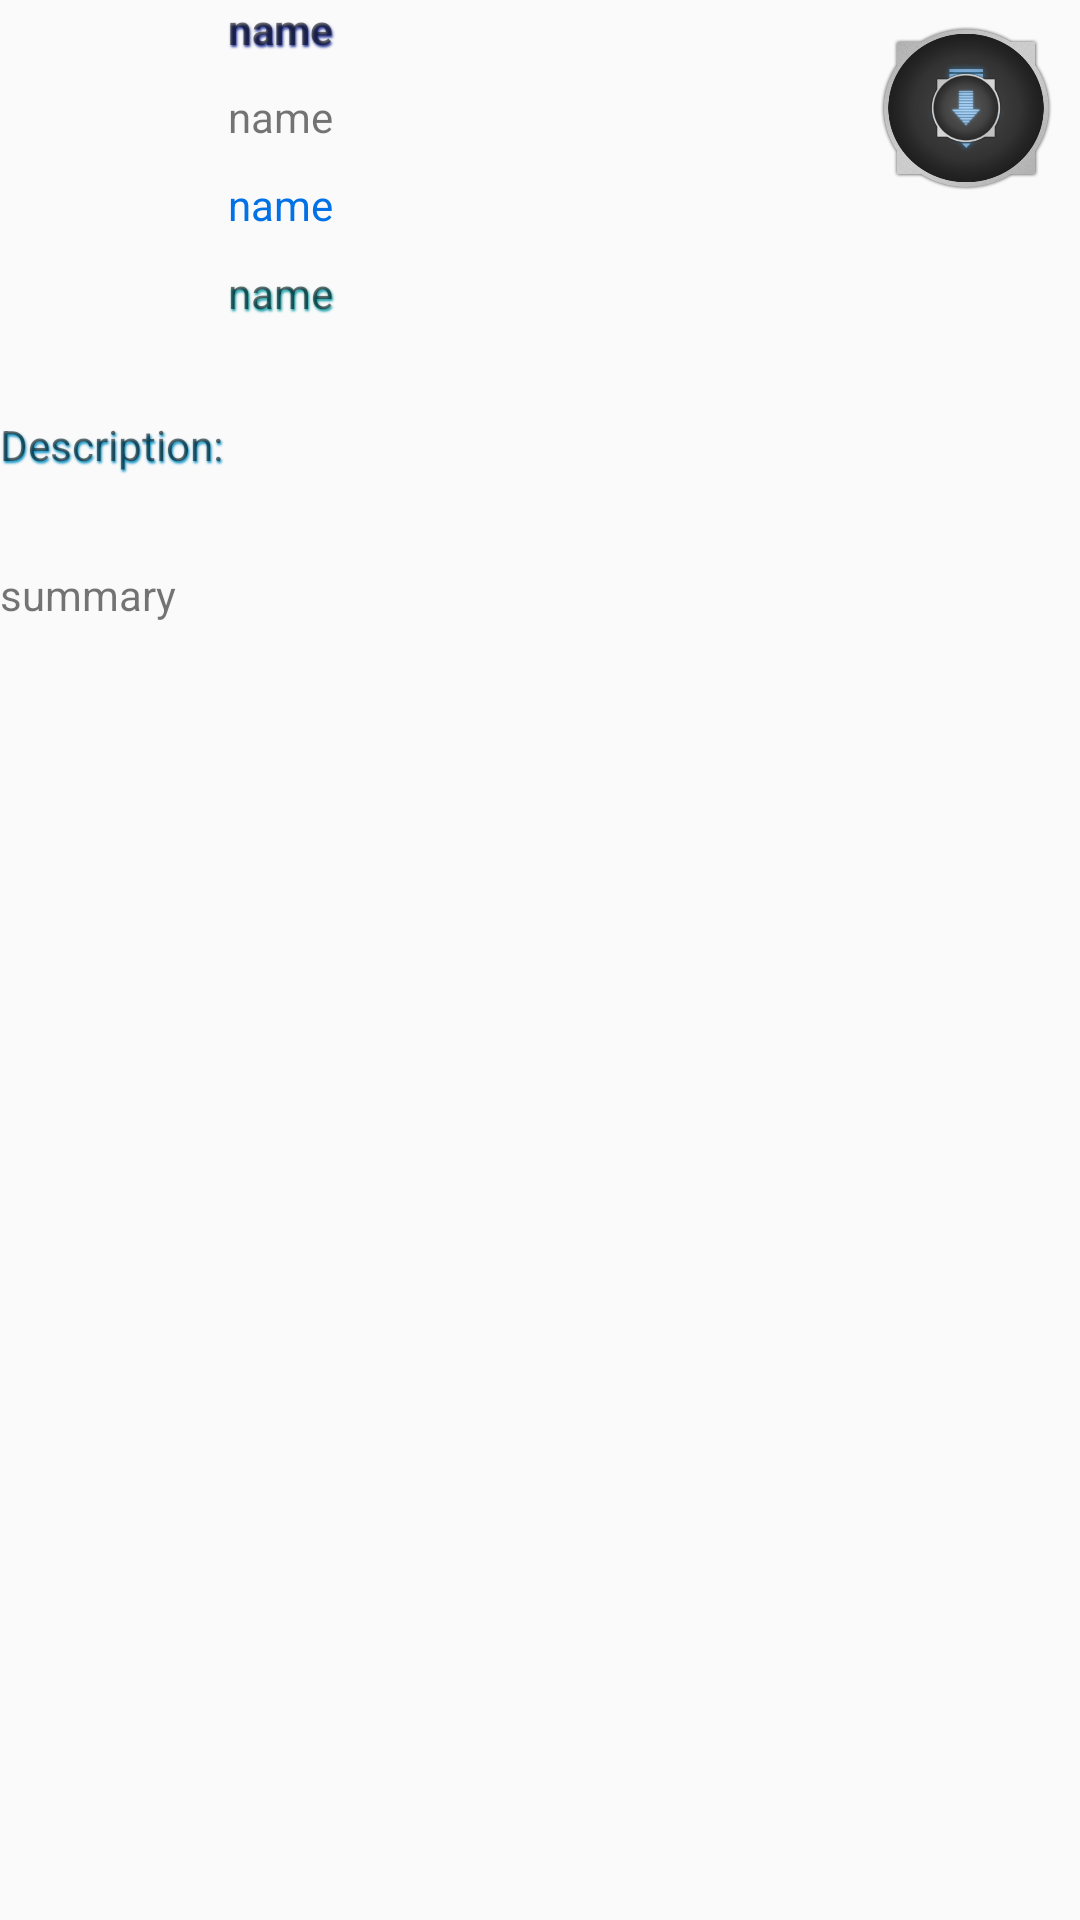

Android layout source for this screen:
<!-- AndroidManifest.xml: application theme AppTheme -->
<!-- res/layout/activity_detail_application.xml -->
<LinearLayout xmlns:android="http://schemas.android.com/apk/res/android"
    xmlns:tools="http://schemas.android.com/tools"
    android:layout_width="match_parent"
    android:layout_height="match_parent"
    android:orientation="vertical"
    android:weightSum="6"
    tools:context="prueba.rappiprueba.DetailApplication">

    <LinearLayout
        android:orientation="horizontal"
        android:weightSum="5"
        android:layout_width="match_parent"
        android:layout_height="0dp"
        android:layout_weight="1.1">

       <ImageView
           android:id="@+id/imageEntryDetail"
           android:layout_width="0dp"
           android:layout_height="match_parent"
           android:layout_weight="1"/>

        <LinearLayout
            android:layout_width="0dp"
            android:layout_height="match_parent"
            android:layout_weight="0.1"></LinearLayout>

        <LinearLayout
            android:orientation="vertical"
            android:weightSum="4"
            android:layout_width="0dp"
            android:layout_height="match_parent"
            android:layout_weight="3">

            <TextView
                android:id="@+id/nameEntryDetail"
                android:layout_width="match_parent"
                android:layout_height="0dp"
                android:shadowColor="@color/ColorPrimaryDark"
                android:shadowRadius="1.5"
                android:shadowDx="1"
                android:shadowDy="2"
                android:text="name"
                android:textStyle="bold"
                android:layout_weight="1"/>

            <TextView
                android:id="@+id/titleEntryDetail"
                android:layout_width="match_parent"
                android:layout_height="0dp"
                android:text="name"
                android:layout_weight="1"/>

            <TextView
                android:id="@+id/priceEntryDetail"
                android:layout_width="match_parent"
                android:layout_height="0dp"
                android:textColor="@color/price"
                android:text="name"
                android:layout_weight="1"/>

            <TextView
                android:id="@+id/rigthsEntryDetail"
                android:layout_width="match_parent"
                android:layout_height="0dp"
                android:text="name"
                android:shadowColor="@color/rights"
                android:shadowRadius="1.5"
                android:shadowDx="1"
                android:shadowDy="2"
                android:layout_weight="1"/>
        </LinearLayout>

        <ImageButton
            android:id="@+id/imageEntryDownload"
            android:layout_width="13dp"
            android:background="@drawable/downloads"
            android:layout_height="72dp"
            android:src="@drawable/ic_downloads"
            android:layout_weight="0.9"/>

    </LinearLayout>

    <LinearLayout
        android:layout_width="match_parent"
        android:layout_height="0dp"
        android:layout_weight="0.2">
    </LinearLayout>

    <LinearLayout
        android:orientation="vertical"
        android:weightSum="3"
        android:layout_width="match_parent"
        android:layout_height="0dp"
        android:layout_weight="4.7">

        <TextView
            android:text="Description:"
            android:layout_width="match_parent"
            android:layout_height="0dp"
            android:shadowColor="@color/nameImage"
            android:shadowRadius="1.5"
            android:shadowDx="1"
            android:shadowDy="2"
            android:layout_weight="0.3"/>

        <ScrollView
            android:layout_width="match_parent"
            android:layout_height="0dp"
            android:layout_weight="2.7">
            <TextView
                android:id="@+id/summaryEntry"
                android:text="summary"
                android:inputType="textMultiLine"
                android:layout_width="match_parent"
                android:layout_height="match_parent" />
        </ScrollView>

    </LinearLayout>

</LinearLayout>
<!-- resources referenced by this layout -->
<resources>
  <color name="ColorPrimaryDark">#303F9F</color>
  <color name="nameImage">#008dc1</color>
  <color name="price">#0072e6</color>
  <color name="rights">#00969e</color>
  <!-- drawable downloads: png bitmap (drawable-xxhdpi, 67245 bytes) -->
  <!-- drawable ic_downloads: png bitmap (drawable-hdpi, 2329 bytes) -->
  <style name="AppTheme" parent="Theme.AppCompat.Light.DarkActionBar">
              <item name="colorPrimaryDark">@color/ColorPrimaryDark</item>
              <item name="actionBarStyle">@style/ActionBarStyle</item>
          </style>
  <style name="ActionBarStyle" parent="Widget.AppCompat.ActionBar">
              <item name="titleTextStyle">@style/ActionBarTitleTextStyle</item>
              <item name="background">@color/ColorPrimary</item>
          </style>
  <style name="ActionBarTitleTextStyle" parent="TextAppearance.AppCompat.Widget.ActionBar.Title">
              <item name="android:textColor">@color/ColorActionBarTitle</item>
          </style>
  <color name="ColorPrimary">#3F51B5</color>
  <color name="ColorActionBarTitle">#fff</color>
</resources>
